4-way image classification set "classification" from GitHub (lykkk060114/FPAI_project); label vocabulary: drink, eat, rest, walk.

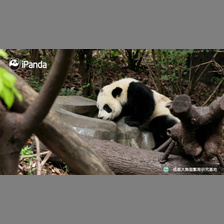
Label: drink

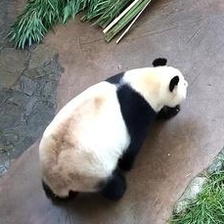
Label: walk

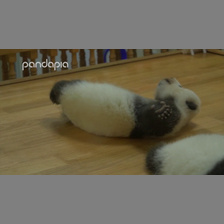
Label: rest

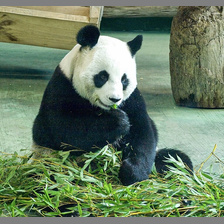
Label: eat

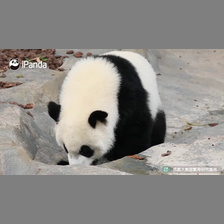
Label: drink

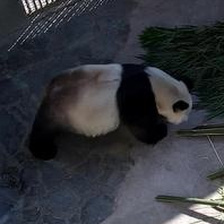
Label: walk
